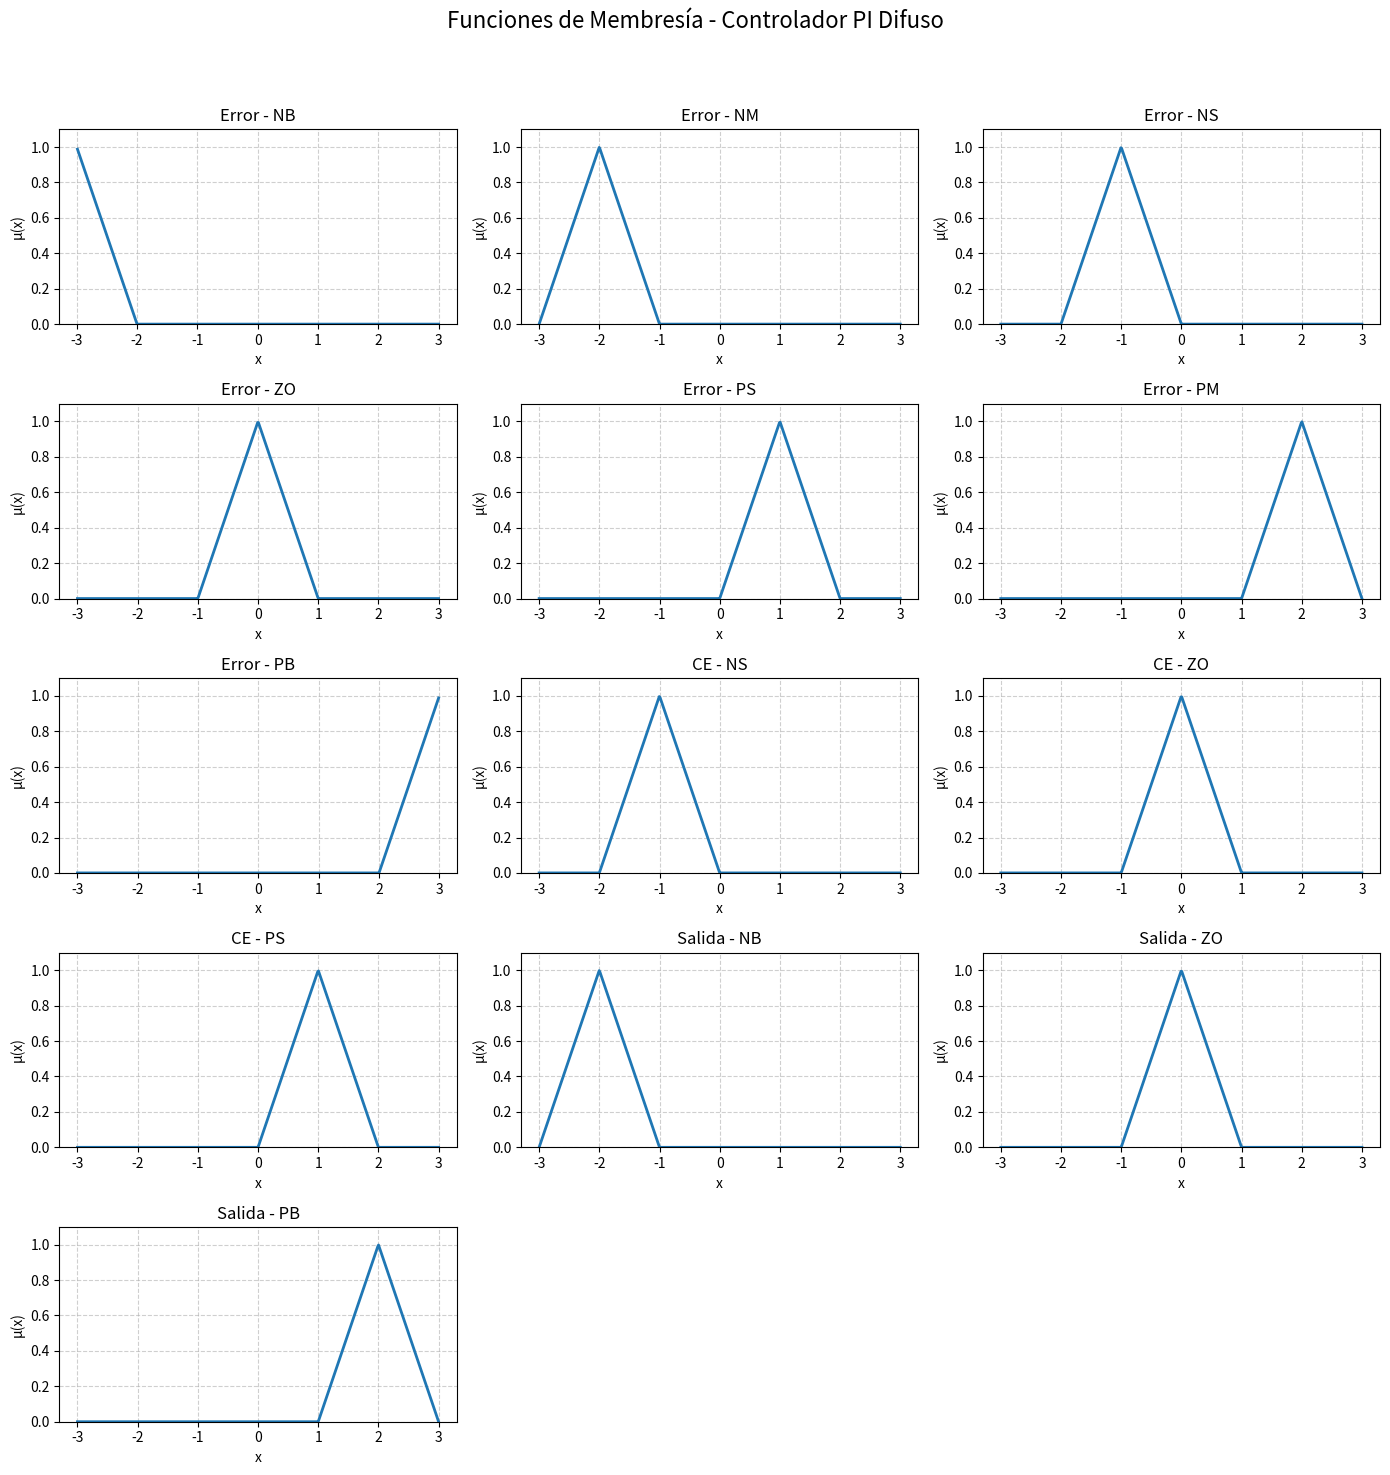
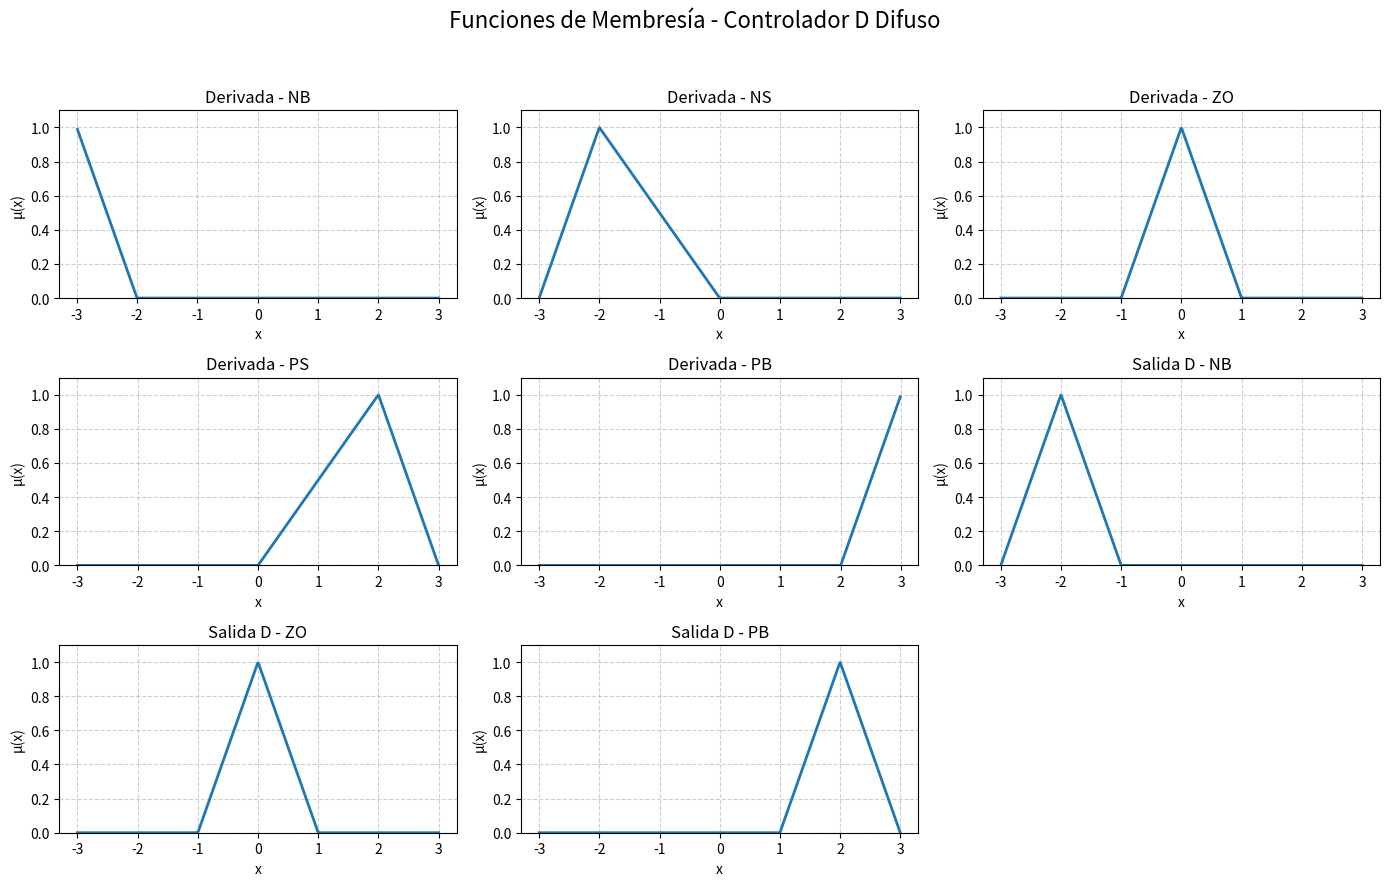

Reproduce these figures in Python, in order.
import numpy as np
import matplotlib.pyplot as plt

def triangular(x, a, b, c):
    return np.maximum(0, np.minimum((x - a) / (b - a), (c - x) / (c - b)))

def trapezoidal(x, a, b, c, d):
    return np.clip(np.minimum((x - a) / (b - a), (d - x) / (d - c)), 0, 1)

# Rango común
x = np.linspace(-3, 3, 500)

# Funciones para el controlador PI
membership_PI = {
    "Error - NB": triangular(x, -3, -3, -2),
    "Error - NM": triangular(x, -3, -2, -1),
    "Error - NS": triangular(x, -2, -1, 0),
    "Error - ZO": triangular(x, -1, 0, 1),
    "Error - PS": triangular(x, 0, 1, 2),
    "Error - PM": triangular(x, 1, 2, 3),
    "Error - PB": triangular(x, 2, 3, 3),
    "CE - NS": triangular(x, -2, -1, 0),
    "CE - ZO": triangular(x, -1, 0, 1),
    "CE - PS": triangular(x, 0, 1, 2),
    "Salida - NB": triangular(x, -3, -2, -1),
    "Salida - ZO": triangular(x, -1, 0, 1),
    "Salida - PB": triangular(x, 1, 2, 3),
}

# Funciones para el controlador D
membership_D = {
    "Derivada - NB": triangular(x, -3, -3, -2),
    "Derivada - NS": triangular(x, -3, -2, 0),
    "Derivada - ZO": triangular(x, -1, 0, 1),
    "Derivada - PS": triangular(x, 0, 2, 3),
    "Derivada - PB": triangular(x, 2, 3, 3),
    "Salida D - NB": triangular(x, -3, -2, -1),
    "Salida D - ZO": triangular(x, -1, 0, 1),
    "Salida D - PB": triangular(x, 1, 2, 3),
}

def plot_all_memberships(membership_dict, title):
    n = len(membership_dict)
    cols = 3
    rows = (n + cols - 1) // cols

    fig, axs = plt.subplots(rows, cols, figsize=(14, rows * 3))
    fig.suptitle(title, fontsize=16)

    axs = axs.flatten()
    for idx, (name, y_values) in enumerate(membership_dict.items()):
        axs[idx].plot(x, y_values, linewidth=2)
        axs[idx].set_title(name)
        axs[idx].set_ylim(0, 1.1)
        axs[idx].grid(True, linestyle='--', alpha=0.6)
        axs[idx].set_xlabel("x")
        axs[idx].set_ylabel("μ(x)")

    # Eliminar subplots vacíos si los hay
    for j in range(idx + 1, len(axs)):
        fig.delaxes(axs[j])

    plt.tight_layout(rect=[0, 0, 1, 0.95])
    plt.show()

# Mostrar gráficas
plot_all_memberships(membership_PI, "Funciones de Membresía - Controlador PI Difuso")
plot_all_memberships(membership_D, "Funciones de Membresía - Controlador D Difuso")
